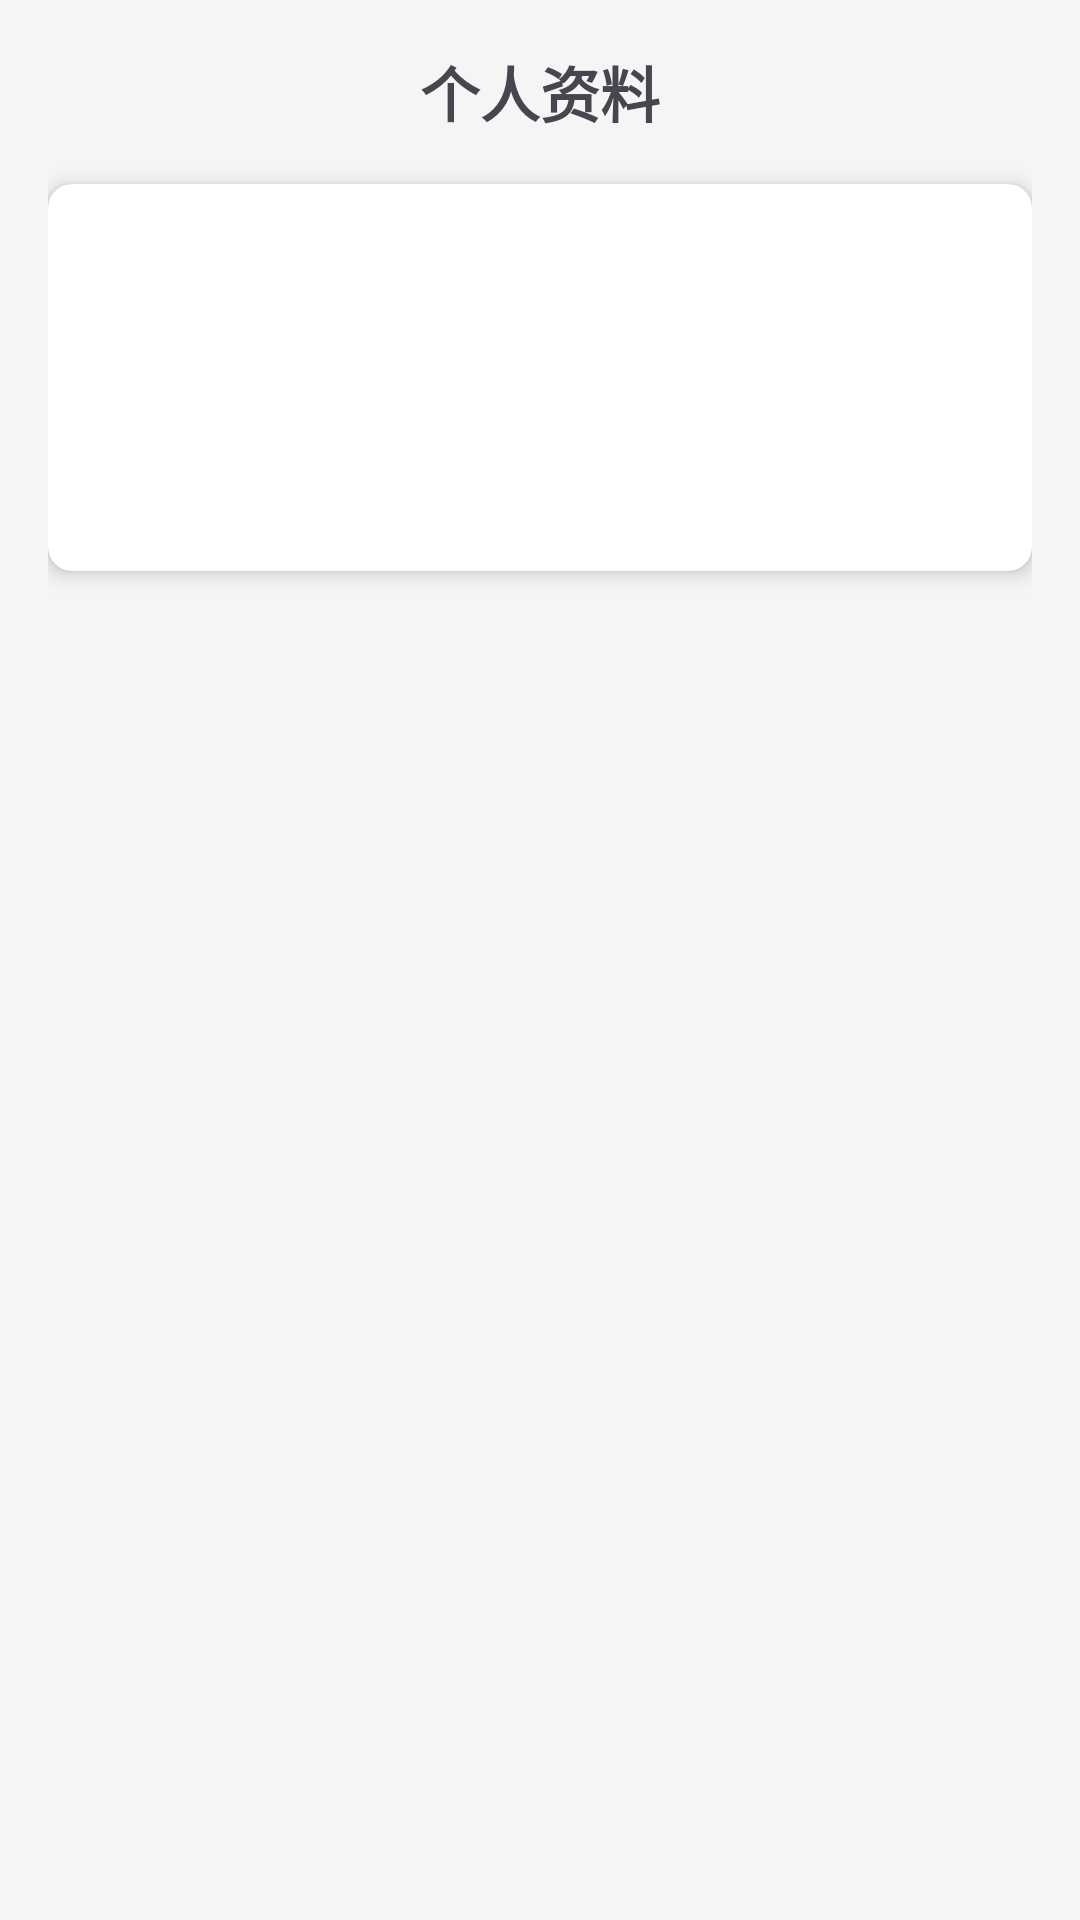

The Android layout XML behind this screen, and the referenced resources:
<!-- AndroidManifest.xml: application theme Theme.Food01 -->
<!-- res/layout/fragment_profile.xml -->
<?xml version="1.0" encoding="utf-8"?>
<androidx.constraintlayout.widget.ConstraintLayout xmlns:android="http://schemas.android.com/apk/res/android"
    xmlns:app="http://schemas.android.com/apk/res-auto"
    android:layout_width="match_parent"
    android:layout_height="match_parent"
    android:padding="16dp">

    <TextView
        android:id="@+id/tv_profile_title"
        android:layout_width="wrap_content"
        android:layout_height="wrap_content"
        android:text="个人资料"
        android:textSize="20sp"
        android:textStyle="bold"
        app:layout_constraintEnd_toEndOf="parent"
        app:layout_constraintStart_toStartOf="parent"
        app:layout_constraintTop_toTopOf="parent" />

    <androidx.cardview.widget.CardView
        android:layout_width="match_parent"
        android:layout_height="wrap_content"
        android:layout_marginTop="16dp"
        app:cardCornerRadius="8dp"
        app:cardElevation="4dp"
        app:layout_constraintTop_toBottomOf="@id/tv_profile_title">

        <LinearLayout
            android:layout_width="match_parent"
            android:layout_height="wrap_content"
            android:orientation="vertical"
            android:padding="16dp">

            <TextView
                android:id="@+id/tv_username"
                android:layout_width="match_parent"
                android:layout_height="wrap_content"
                android:layout_marginBottom="16dp"
                android:textSize="16sp" />

            <TextView
                android:id="@+id/tv_phone"
                android:layout_width="match_parent"
                android:layout_height="wrap_content"
                android:layout_marginBottom="16dp"
                android:textSize="16sp" />

            <TextView
                android:id="@+id/tv_address"
                android:layout_width="match_parent"
                android:layout_height="wrap_content"
                android:textSize="16sp" />

        </LinearLayout>

    </androidx.cardview.widget.CardView>

</androidx.constraintlayout.widget.ConstraintLayout>
<!-- resources referenced by this layout -->
<resources>
  <style name="Theme.Food01" parent="Theme.Material3.Light.NoActionBar">
          <item name="colorPrimary">@color/primary</item>
          <item name="colorPrimaryDark">@color/primary_dark</item>
          <item name="colorAccent">@color/accent</item>
          <item name="android:windowBackground">@color/background</item>
          <item name="android:statusBarColor">@color/status_bar</item>
          
          
          <item name="textAppearanceHeadline6">@style/TextAppearance.Food01.Headline6</item>
          <item name="textAppearanceSubtitle1">@style/TextAppearance.Food01.Subtitle1</item>
          <item name="textAppearanceBody1">@style/TextAppearance.Food01.Body1</item>
          
          
          <item name="materialCardViewStyle">@style/Widget.Food01.CardView</item>
          <item name="bottomNavigationStyle">@style/Widget.Food01.BottomNavigation</item>
          <item name="toolbarStyle">@style/Widget.Food01.Toolbar</item>
      </style>
  <color name="primary">#FF5722</color>
  <color name="primary_dark">#E64A19</color>
  <color name="accent">#FF9800</color>
  <color name="background">#F5F5F5</color>
  <color name="status_bar">#E64A19</color>
  <style name="TextAppearance.Food01.Headline6" parent="TextAppearance.Material3.HeadlineMedium">
          <item name="android:textSize">20sp</item>
          <item name="android:textColor">@color/primary_text</item>
          <item name="android:textStyle">bold</item>
      </style>
  <style name="TextAppearance.Food01.Subtitle1" parent="TextAppearance.Material3.TitleMedium">
          <item name="android:textSize">16sp</item>
          <item name="android:textColor">@color/secondary_text</item>
      </style>
  <style name="TextAppearance.Food01.Body1" parent="TextAppearance.Material3.BodyMedium">
          <item name="android:textSize">14sp</item>
          <item name="android:textColor">@color/primary_text</item>
      </style>
  <style name="Widget.Food01.CardView" parent="Widget.Material3.CardView.Elevated">
          <item name="cardElevation">4dp</item>
          <item name="cardCornerRadius">12dp</item>
          <item name="cardBackgroundColor">@color/card_background</item>
          <item name="contentPadding">16dp</item>
      </style>
  <style name="Widget.Food01.BottomNavigation" parent="Widget.Material3.BottomNavigationView">
          <item name="android:background">@color/white</item>
          <item name="itemIconTint">@color/primary</item>
          <item name="itemTextColor">@color/primary</item>
          <item name="elevation">8dp</item>
      </style>
  <style name="Widget.Food01.Toolbar" parent="Widget.Material3.Toolbar">
          <item name="android:background">@color/white</item>
          <item name="titleTextColor">@color/primary_text</item>
          <item name="elevation">4dp</item>
      </style>
  <color name="primary_text">#212121</color>
  <color name="secondary_text">#757575</color>
  <color name="card_background">#FFFFFF</color>
  <color name="white">#FFFFFF</color>
</resources>
